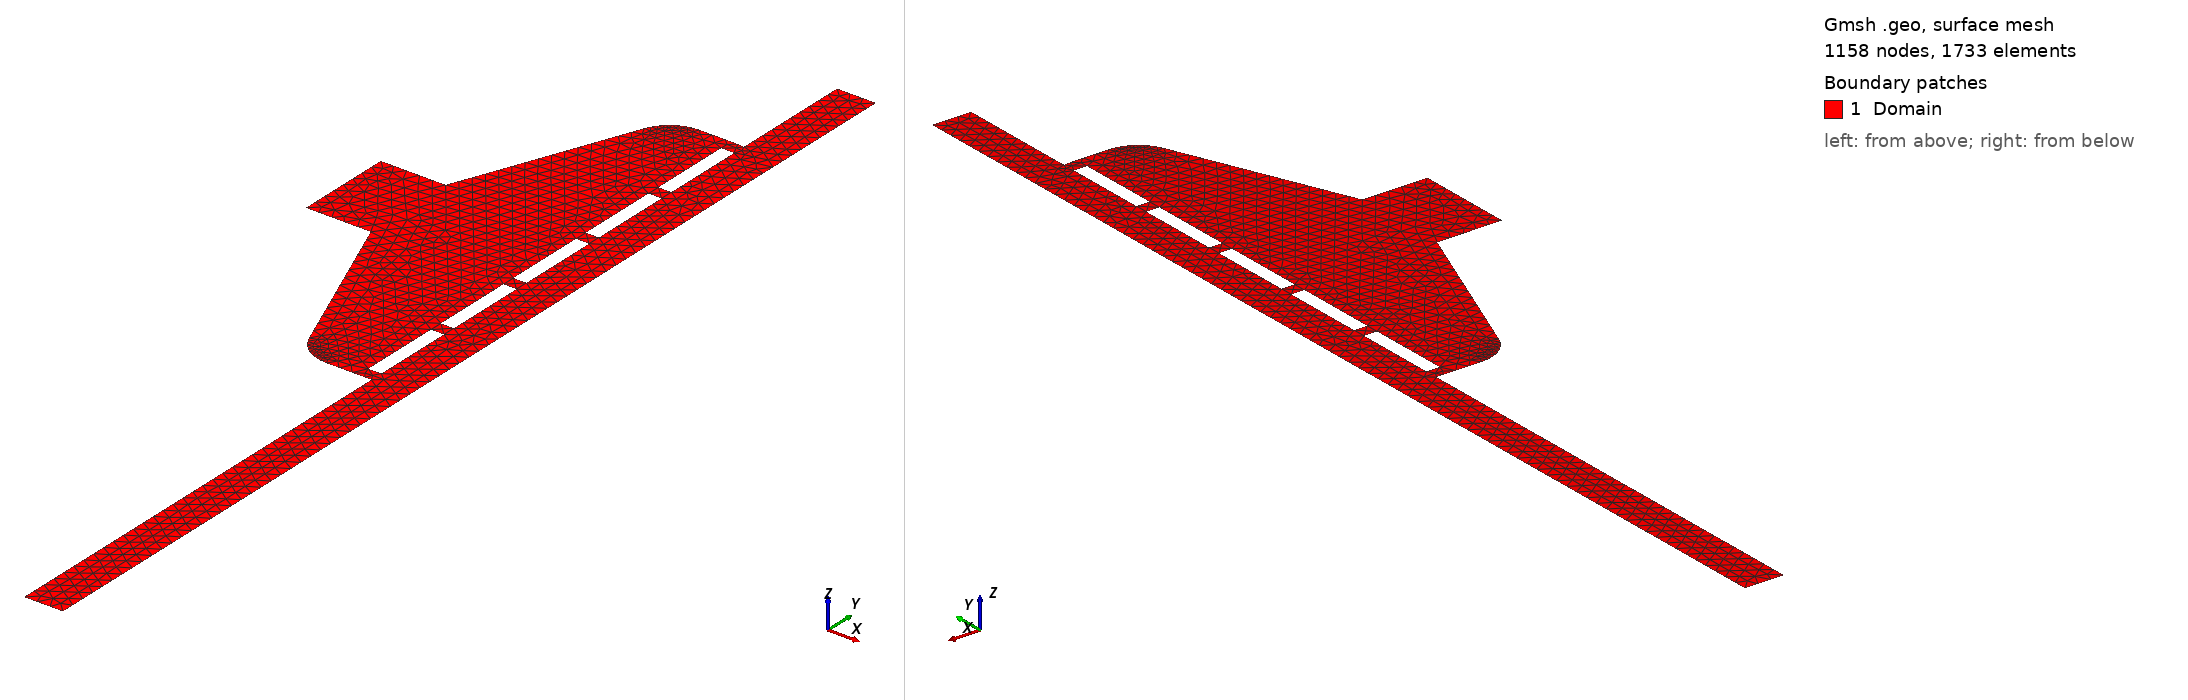

Gmsh geometry script, surface-meshed: 1158 nodes, 1733 surface elements. Boundary patches (legend numbers): 1 Domain. Left view from above one corner, right view from below the opposite corner. Legend entries are the model's physical surfaces. The drawing asked Gmsh for element sizes between 1% and 20% of the model's largest extent; the script's own settings can give other sizes.

=== oneSided.geo (drawn) ===
s1 = .2;
s2 = .2;

/*{{{ External points */

Point(1686) = {3.5140715729624,     19.9319443415322,      0, s1};
Point(1687) = {4.560043307214,      17.3361911575828,      0, s1};
Point(1688) = {4.6500120911624,     17.1831725425612,      0, s1};
Point(1689) = {4.7808156185312,     17.063174602992,       0, s1};
Point(1690) = {4.941005281703199,   16.986700106278,       0, s1};
Point(1691) = {5.1165604465532,     16.960442526271,       0, s1};
Point(1692) = {5.711453101,         16.960442529,          0, s1};
Point(2307) = {5.8114531007708,     26.2904425250194,      0, s1};
Point(2309) = {5.711453101,         24.435442529,          0, s1};
Point(2310) = {5.117773405914001,   24.435442527352,       0, s1};
Point(2311) = {4.9418203046064,     24.4090630407876,      0, s1};
Point(2312) = {4.781339044159199,   24.3322442276704,      0, s1};
Point(2313) = {4.650440992751999,   24.2117408326584,      0, s1};
Point(2314) = {4.5606362066244,     24.0581489310716,      0, s1};
Point(2315) = {3.5124756654572,     21.4360006553258,      0, s1};
Point(2361) = {6.4114531012292,     26.2904425250194,      0, s1};
Point(3265) = {5.811453101,         24.425442529,          0, s1};
Point(1615) = {6.411453101,         16.960442526271,          0, s1};
Point(1693) = {5.811453101,         16.960442526271,          0, s1};
Point(2308) = {5.811453101,         24.425442529,          0, s1};
Point(2360) = {6.411453101,         24.425442529,          0, s1};

/*}}}*/
// Additional points {{{*/

Point(1540) = {5.8114531007708, 10,    0, s1};
Point(1548) = {6.4114531012292, 10,    0, s1};

pb1[] = Point{1540};
pb2[] = Point{1548};

paux1[] = Point{2315};
paux2[] = Point{1686};

np1 = newp; Point(np1) = {paux1[0] - 1, paux1[1], 0, s1};
np2 = newp; Point(np2) = {paux2[0] - 1, paux2[1], 0, s1};


/*}}}*/
/*{{{ External lines */

Line(2307) = {2307, 2308};
Line(2308) = {2308, 2309};
Line(1692) = {1692, 1693};
Line(2309) = {2309, 2310};
Line(1691) = {1691, 1692};
Line(1686) = {1686, 1687};
p1687 = newp;/*{{{*/
Point(p1687 + 1) = {4.563454622982933, 17.32790103836301, 0};
Point(p1687 + 2) = {4.566980373504369, 17.31967820791541, 0};
Point(p1687 + 3) = {4.570620557992308, 17.3115226598228, 0};
Point(p1687 + 4) = {4.574375176446752, 17.30343439408517, 0};
Point(p1687 + 5) = {4.578244228867701, 17.29541341070253, 0};
Point(p1687 + 6) = {4.582227715255152, 17.28745970967487, 0};
Point(p1687 + 7) = {4.586325635609109, 17.2795732910022, 0};
Point(p1687 + 8) = {4.590537989929569, 17.27175415468451, 0};
Point(p1687 + 9) = {4.594864778216532, 17.26400230072181, 0};
Point(p1687 + 10) = {4.59930600047, 17.2563177291141, 0};
Point(p1687 + 11) = {4.603861656689973, 17.24870043986137, 0};
Point(p1687 + 12) = {4.608531746876449, 17.24115043296363, 0};
Point(p1687 + 13) = {4.613316271029428, 17.23366770842088, 0};
Point(p1687 + 14) = {4.618215229148912, 17.22625226623311, 0};
Point(p1687 + 15) = {4.623228621234901, 17.21890410640033, 0};
Point(p1687 + 16) = {4.628356447287392, 17.21162322892253, 0};
Point(p1687 + 17) = {4.633598707306389, 17.20440963379972, 0};
Point(p1687 + 18) = {4.638955401291889, 17.19726332103189, 0};
Point(p1687 + 19) = {4.644426529243892, 17.19018429061905, 0};
Spline(1687) = {1687, p1687 + 1, p1687 + 2, p1687 + 3, p1687 + 4, p1687 + 5, p1687 + 6, p1687 + 7, p1687 + 8, p1687 + 9, p1687 + 10, p1687 + 11, p1687 + 12, p1687 + 13, p1687 + 14, p1687 + 15, p1687 + 16, p1687 + 17, p1687 + 18, p1687 + 19, 1688};/*}}}*/
p1688 = newp;/*{{{*/
Point(p1688 + 1) = {4.655699739937494, 17.17624335028112, 0};
Point(p1688 + 2) = {4.661477128459255, 17.1694119785591, 0};
Point(p1688 + 3) = {4.667344256727685, 17.16267842739514, 0};
Point(p1688 + 4) = {4.673301124742784, 17.15604269678925, 0};
Point(p1688 + 5) = {4.679347732504549, 17.14950478674143, 0};
Point(p1688 + 6) = {4.685484080012984, 17.14306469725167, 0};
Point(p1688 + 7) = {4.691710167268086, 17.13672242831998, 0};
Point(p1688 + 8) = {4.698025994269856, 17.13047797994636, 0};
Point(p1688 + 9) = {4.704431561018294, 17.1243313521308, 0};
Point(p1688 + 10) = {4.7109268675134, 17.1182825448733, 0};
Point(p1688 + 11) = {4.717511913755174, 17.11233155817387, 0};
Point(p1688 + 12) = {4.724186699743615, 17.10647839203251, 0};
Point(p1688 + 13) = {4.730951225478726, 17.10072304644922, 0};
Point(p1688 + 14) = {4.737805490960504, 17.09506552142399, 0};
Point(p1688 + 15) = {4.74474949618895, 17.08950581695683, 0};
Point(p1688 + 16) = {4.751783241164063, 17.08404393304773, 0};
Point(p1688 + 17) = {4.758906725885846, 17.0786798696967, 0};
Point(p1688 + 18) = {4.766119950354296, 17.07341362690373, 0};
Point(p1688 + 19) = {4.773422914569414, 17.06824520466883, 0};
Spline(1688) = {1688, p1688 + 1, p1688 + 2, p1688 + 3, p1688 + 4, p1688 + 5, p1688 + 6, p1688 + 7, p1688 + 8, p1688 + 9, p1688 + 10, p1688 + 11, p1688 + 12, p1688 + 13, p1688 + 14, p1688 + 15, p1688 + 16, p1688 + 17, p1688 + 18, p1688 + 19, 1689};/*}}}*/
p1689 = newp;/*{{{*/
Point(p1689 + 1) = {4.788281787832494, 17.05821280581713, 0};
Point(p1689 + 2) = {4.795805148066136, 17.05337080573059, 0};
Point(p1689 + 3) = {4.803385699232126, 17.04864860273238, 0};
Point(p1689 + 4) = {4.811023441330464, 17.04404619682251, 0};
Point(p1689 + 5) = {4.818718374361151, 17.03956358800097, 0};
Point(p1689 + 6) = {4.826470498324184, 17.03520077626777, 0};
Point(p1689 + 7) = {4.834279813219566, 17.0309577616229, 0};
Point(p1689 + 8) = {4.842146319047296, 17.02683454406637, 0};
Point(p1689 + 9) = {4.850070015807374, 17.02283112359817, 0};
Point(p1689 + 10) = {4.8580509034998, 17.0189475002183, 0};
Point(p1689 + 11) = {4.866088982124574, 17.01518367392677, 0};
Point(p1689 + 12) = {4.874184251681696, 17.01153964472357, 0};
Point(p1689 + 13) = {4.882336712171166, 17.0080154126087, 0};
Point(p1689 + 14) = {4.890546363592984, 17.00461097758217, 0};
Point(p1689 + 15) = {4.89881320594715, 17.00132633964397, 0};
Point(p1689 + 16) = {4.907137239233664, 16.99816149879411, 0};
Point(p1689 + 17) = {4.915518463452526, 16.99511645503258, 0};
Point(p1689 + 18) = {4.923956878603735, 16.99219120835939, 0};
Point(p1689 + 19) = {4.932452484687293, 16.98938575877453, 0};
Spline(1689) = {1689, p1689 + 1, p1689 + 2, p1689 + 3, p1689 + 4, p1689 + 5, p1689 + 6, p1689 + 7, p1689 + 8, p1689 + 9, p1689 + 10, p1689 + 11, p1689 + 12, p1689 + 13, p1689 + 14, p1689 + 15, p1689 + 16, p1689 + 17, p1689 + 18, p1689 + 19, 1690};/*}}}*/
p1690 = newp;/*{{{*/
Point(p1690 + 1) = {4.949596492474682, 16.98413999196124, 0};
Point(p1690 + 2) = {4.958207339824974, 16.98171116555816, 0};
Point(p1690 + 3) = {4.966837823754075, 16.97941362706876, 0};
Point(p1690 + 4) = {4.975487944261983, 16.97724737649304, 0};
Point(p1690 + 5) = {4.984157701348699, 16.975212413831, 0};
Point(p1690 + 6) = {4.992847095014223, 16.97330873908264, 0};
Point(p1690 + 7) = {5.001556125258555, 16.97153635224796, 0};
Point(p1690 + 8) = {5.010284792081695, 16.96989525332696, 0};
Point(p1690 + 9) = {5.019033095483643, 16.96838544231964, 0};
Point(p1690 + 10) = {5.027801035464399, 16.967006919226, 0};
Point(p1690 + 11) = {5.036588612023963, 16.96575968404604, 0};
Point(p1690 + 12) = {5.045395825162335, 16.96464373677976, 0};
Point(p1690 + 13) = {5.054222674879515, 16.96365907742716, 0};
Point(p1690 + 14) = {5.063069161175503, 16.96280570598824, 0};
Point(p1690 + 15) = {5.071935284050299, 16.962083622463, 0};
Point(p1690 + 16) = {5.080821043503903, 16.96149282685144, 0};
Point(p1690 + 17) = {5.089726439536315, 16.96103331915356, 0};
Point(p1690 + 18) = {5.098651472147535, 16.96070509936936, 0};
Point(p1690 + 19) = {5.107596141337563, 16.96050816749884, 0};
Spline(1690) = {1690, p1690 + 1, p1690 + 2, p1690 + 3, p1690 + 4, p1690 + 5, p1690 + 6, p1690 + 7, p1690 + 8, p1690 + 9, p1690 + 10, p1690 + 11, p1690 + 12, p1690 + 13, p1690 + 14, p1690 + 15, p1690 + 16, p1690 + 17, p1690 + 18, p1690 + 19, 1691};/*}}}*/
p2310 = newp;/*{{{*/
Point(p2310 + 1) = {5.108787894666463, 24.43537657699171, 0};
Point(p2310 + 2) = {5.099822156931289, 24.43517873085484, 0};
Point(p2310 + 3) = {5.090876193622479, 24.43484898729338, 0};
Point(p2310 + 4) = {5.081950004740033, 24.43438734630734, 0};
Point(p2310 + 5) = {5.073043590283951, 24.43379380789673, 0};
Point(p2310 + 6) = {5.064156950254233, 24.43306837206152, 0};
Point(p2310 + 7) = {5.055290084650879, 24.43221103880174, 0};
Point(p2310 + 8) = {5.046442993473889, 24.43122180811738, 0};
Point(p2310 + 9) = {5.037615676723263, 24.43010068000843, 0};
Point(p2310 + 10) = {5.028808134399, 24.4288476544749, 0};
Point(p2310 + 11) = {5.020020366501102, 24.42746273151679, 0};
Point(p2310 + 12) = {5.011252373029568, 24.4259459111341, 0};
Point(p2310 + 13) = {5.002504153984399, 24.42429719332682, 0};
Point(p2310 + 14) = {4.993775709365592, 24.42251657809497, 0};
Point(p2310 + 15) = {4.98506703917315, 24.42060406543853, 0};
Point(p2310 + 16) = {4.976378143407072, 24.41855965535751, 0};
Point(p2310 + 17) = {4.967709022067358, 24.4163833478519, 0};
Point(p2310 + 18) = {4.959059675154008, 24.41407514292172, 0};
Point(p2310 + 19) = {4.950430102667021, 24.41163504056695, 0};
Spline(2310) = {2310, p2310 + 1, p2310 + 2, p2310 + 3, p2310 + 4, p2310 + 5, p2310 + 6, p2310 + 7, p2310 + 8, p2310 + 9, p2310 + 10, p2310 + 11, p2310 + 12, p2310 + 13, p2310 + 14, p2310 + 15, p2310 + 16, p2310 + 17, p2310 + 18, p2310 + 19, 2311};/*}}}*/
p2311 = newp;/*{{{*/
Point(p2311 + 1) = {4.933249187323121, 24.40636494679293, 0};
Point(p2311 + 2) = {4.924735654698887, 24.40354655314971, 0};
Point(p2311 + 3) = {4.916279706733698, 24.40060785985794, 0};
Point(p2311 + 4) = {4.907881343427552, 24.39754886691763, 0};
Point(p2311 + 5) = {4.89954056478045, 24.39436957432877, 0};
Point(p2311 + 6) = {4.891257370792392, 24.39106998209137, 0};
Point(p2311 + 7) = {4.883031761463378, 24.38765009020542, 0};
Point(p2311 + 8) = {4.874863736793407, 24.38410989867093, 0};
Point(p2311 + 9) = {4.866753296782481, 24.38044940748789, 0};
Point(p2311 + 10) = {4.858700441430599, 24.3766686166563, 0};
Point(p2311 + 11) = {4.850705170737761, 24.37276752617617, 0};
Point(p2311 + 12) = {4.842767484703967, 24.36874613604749, 0};
Point(p2311 + 13) = {4.834887383329217, 24.36460444627026, 0};
Point(p2311 + 14) = {4.827064866613512, 24.36034245684449, 0};
Point(p2311 + 15) = {4.819299934556849, 24.35596016777017, 0};
Point(p2311 + 16) = {4.811592587159232, 24.35145757904731, 0};
Point(p2311 + 17) = {4.803942824420657, 24.3468346906759, 0};
Point(p2311 + 18) = {4.796350646341127, 24.34209150265595, 0};
Point(p2311 + 19) = {4.788816052920641, 24.33722801498745, 0};
Spline(2311) = {2311, p2311 + 1, p2311 + 2, p2311 + 3, p2311 + 4, p2311 + 5, p2311 + 6, p2311 + 7, p2311 + 8, p2311 + 9, p2311 + 10, p2311 + 11, p2311 + 12, p2311 + 13, p2311 + 14, p2311 + 15, p2311 + 16, p2311 + 17, p2311 + 18, p2311 + 19, 2312};/*}}}*/
p2312 = newp;/*{{{*/
Point(p2312 + 1) = {4.773935993420358, 24.32715122889862, 0};
Point(p2312 + 2) = {4.766623274067672, 24.32196010686591, 0};
Point(p2312 + 3) = {4.759400886101142, 24.31667086157227, 0};
Point(p2312 + 4) = {4.752268829520768, 24.3112834930177, 0};
Point(p2312 + 5) = {4.74522710432655, 24.3057980012022, 0};
Point(p2312 + 6) = {4.738275710518488, 24.30021438612578, 0};
Point(p2312 + 7) = {4.731414648096582, 24.29453264778843, 0};
Point(p2312 + 8) = {4.724643917060832, 24.28875278619014, 0};
Point(p2312 + 9) = {4.717963517411238, 24.28287480133094, 0};
Point(p2312 + 10) = {4.7113734491478, 24.2768986932108, 0};
Point(p2312 + 11) = {4.704873712270518, 24.27082446182974, 0};
Point(p2312 + 12) = {4.698464306779393, 24.26465210718774, 0};
Point(p2312 + 13) = {4.692145232674422, 24.25838162928482, 0};
Point(p2312 + 14) = {4.685916489955608, 24.25201302812098, 0};
Point(p2312 + 15) = {4.679778078622951, 24.2455463036962, 0};
Point(p2312 + 16) = {4.673729998676448, 24.2389814560105, 0};
Point(p2312 + 17) = {4.667772250116102, 24.23231848506386, 0};
Point(p2312 + 18) = {4.661904832941913, 24.2255573908563, 0};
Point(p2312 + 19) = {4.656127747153878, 24.21869817338781, 0};
Spline(2312) = {2312, p2312 + 1, p2312 + 2, p2312 + 3, p2312 + 4, p2312 + 5, p2312 + 6, p2312 + 7, p2312 + 8, p2312 + 9, p2312 + 10, p2312 + 11, p2312 + 12, p2312 + 13, p2312 + 14, p2312 + 15, p2312 + 16, p2312 + 17, p2312 + 18, p2312 + 19, 2313};/*}}}*/
p2313 = newp;/*{{{*/
Point(p2313 + 1) = {4.644856970336973, 24.20470077064773, 0};
Point(p2313 + 2) = {4.639388082978775, 24.19759338933546, 0};
Point(p2313 + 3) = {4.634034330677405, 24.19041868872161, 0};
Point(p2313 + 4) = {4.628795713432863, 24.18317666880618, 0};
Point(p2313 + 5) = {4.623672231245149, 24.17586732958915, 0};
Point(p2313 + 6) = {4.618663884114263, 24.16849067107054, 0};
Point(p2313 + 7) = {4.613770672040205, 24.16104669325033, 0};
Point(p2313 + 8) = {4.608992595022976, 24.15353539612855, 0};
Point(p2313 + 9) = {4.604329653062574, 24.14595677970517, 0};
Point(p2313 + 10) = {4.599781846159, 24.1383108439802, 0};
Point(p2313 + 11) = {4.595349174312254, 24.13059758895365, 0};
Point(p2313 + 12) = {4.591031637522335, 24.12281701462551, 0};
Point(p2313 + 13) = {4.586829235789246, 24.11496912099578, 0};
Point(p2313 + 14) = {4.582741969112984, 24.10705390806446, 0};
Point(p2313 + 15) = {4.57876983749355, 24.09907137583155, 0};
Point(p2313 + 16) = {4.574912840930944, 24.09102152429706, 0};
Point(p2313 + 17) = {4.571170979425166, 24.08290435346098, 0};
Point(p2313 + 18) = {4.567544252976217, 24.07471986332331, 0};
Point(p2313 + 19) = {4.564032661584094, 24.06646805388405, 0};
Spline(2313) = {2313, p2313 + 1, p2313 + 2, p2313 + 3, p2313 + 4, p2313 + 5, p2313 + 6, p2313 + 7, p2313 + 8, p2313 + 9, p2313 + 10, p2313 + 11, p2313 + 12, p2313 + 13, p2313 + 14, p2313 + 15, p2313 + 16, p2313 + 17, p2313 + 18, p2313 + 19, 2314};
Line(2314) = {2314, 2315};/*}}}*/
Line(2360) = {2360, 2361};/*}}}*/
// Additional lines {{{*/

Line(2369) = {1693, 1540};
Line(2370) = {1548, 1615};
Line(2377) = {2307, 2361};
Line(2378) = {1540, 1548};
Line(2433) = {2315, np1};
Line(2434) = {np1, np2};
Line(2435) = {np2, 1686};
Line(2436) = {2360, 1615};
/*}}}*/
/*{{{ Points in the middle */

// Endpoints in y direction
yb = 16.960442526271;
yt = 24.425442529;

// Coordinates of the left and right rows
xl = 5.811453101;
xr = 6.411453101;

/* Parameters:
 * - n_blocks: number of blocks;
 * - delta: space between blocks;
 * - width: width of blocks.
 */

// Parameters of real device
// n_blocks = 149;
// delta = .005;
// width = .1;

n_blocks = 5;
delta = 0.2;
width = 0.2;

height = (yt - yb - delta*(n_blocks+1))/n_blocks;
period = height + delta;

// Coordinates with respect to left-right corner
x1 = 0     ; y1 = 0      ;
x2 = width ; y2 = 0      ;
x3 = width ; y3 = height ;
x4 = 0     ; y4 = height ;

inner_loops_left = {};
Physical Line("Blocks", 4) = {};

For i In {0:n_blocks - 1}
  // Left
  p = newp;
  Point(p + 0) = {xl - x1, yb + delta + i*period + y1, 0, s2};
  Point(p + 1) = {xl - x2, yb + delta + i*period + y2, 0, s2};
  Point(p + 2) = {xl - x3, yb + delta + i*period + y3, 0, s2};
  Point(p + 3) = {xl - x4, yb + delta + i*period + y4, 0, s2};

  l = newl;
  Line(l + 0) = {p + 0, p + 1};
  Line(l + 1) = {p + 1, p + 2};
  Line(l + 2) = {p + 2, p + 3};
  Line(l + 3) = {p + 3, p + 0};
  Line Loop(l + 4)  = {l + 0, l + 1, l + 2, l + 3};
  Physical Line("Blocks", 4) += {l + 0, l + 1, l + 2, l + 3};
  inner_loops_left += {l + 4};
EndFor

/*}}}*/
Geometry.Points = 1;
Geometry.Surfaces = 1;
Geometry.LineNumbers = 1;
Geometry.PointNumbers = 0;
Geometry.LabelType = 2;
Mesh.ColorCarousel = 1;

ll = newl;
Line Loop(ll) = {2314, 2433, 2434, 2435, 1686, 1687, 1688, 1689, 1690, 1691, 1692, 2369, 2378, 2370, -2436, 2360, -2377, 2307, 2308, 2309, 2310, 2311, 2312, 2313};
Plane Surface(2371) = {ll, inner_loops_left[]};

Physical Line("Inflow", 1) = {2378};
Physical Line("Central_outflow", 2) = {2377};
Physical Line("Lateral_outflows", 3) = {2434};
Physical Line("Substrate", 5) = {2435, 2433, 2307, 2360, 2436, 2370, 2369, 1691, 1687, 1686, 1688, 1689, 1690, 1692, 2314, 2308, 2309, 2310, 2311, 2312, 2313};
Physical Surface("Domain", 1) = {2371};
